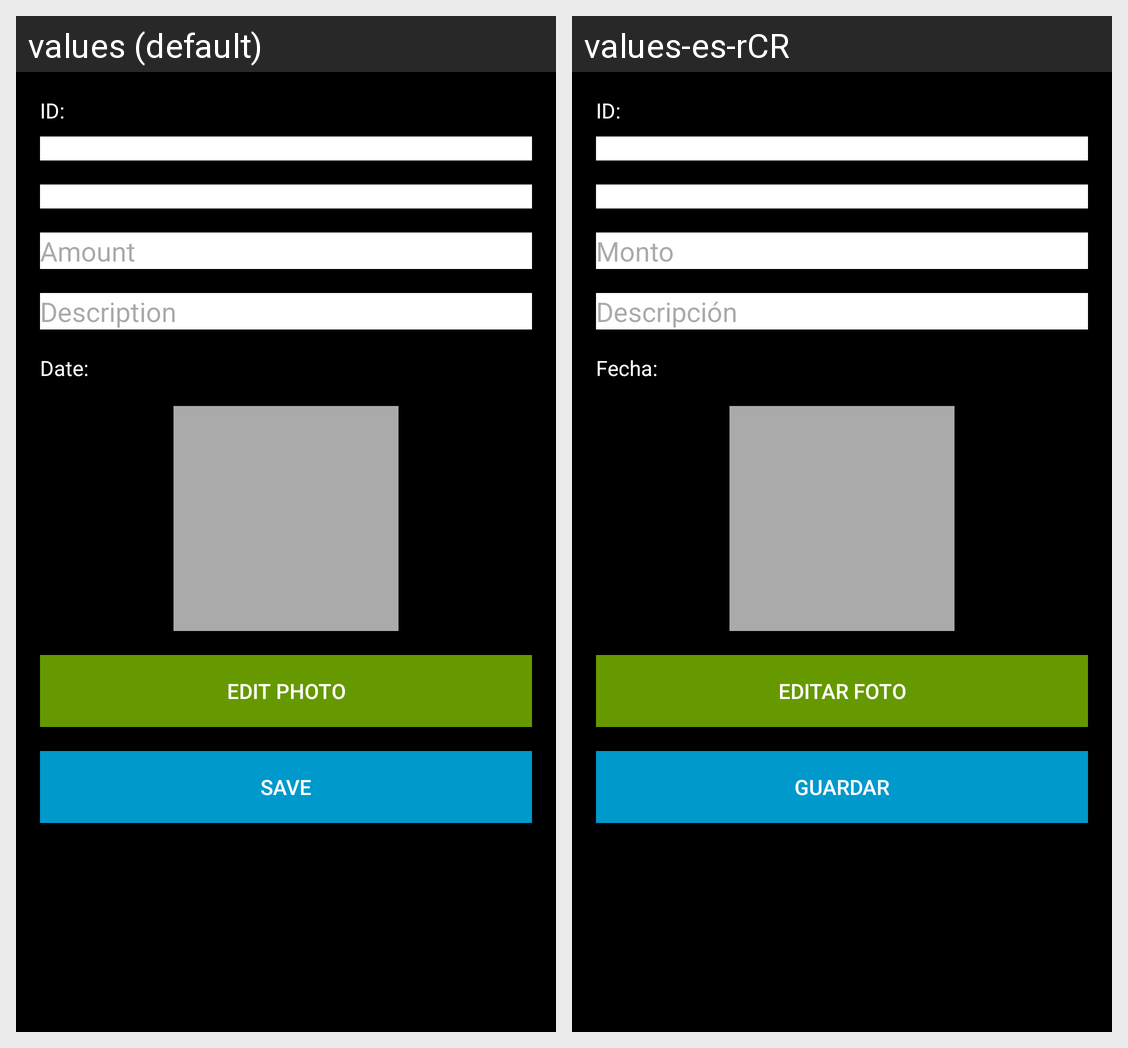

Strings drawn on this Android screen and how each of the app's shown locales translates them:
Android screen res/layout/activity_transaction_detail.xml rendered under 2 locales, left to right: values (default), values-es-rCR. Device: Nexus 5 (rendered at 1080×1920; each locale shown at half size, 540×960, under a caption strip naming it); theme Theme.AnchiaFinance.
Strings drawn on this screen, with the default value and each locale's value (text and hints the layout hard-codes, and strings that could not be matched under every locale, appear in the picture but are not listed):

transaction_id
  values: ID:
  values-es-rCR: ID:

amount_hint
  values: Amount
  values-es-rCR: Monto

description_hint
  values: Description
  values-es-rCR: Descripción

date
  values: Date:
  values-es-rCR: Fecha:

edit_photo
  values: Edit Photo
  values-es-rCR: Editar Foto

save
  values: Save
  values-es-rCR: Guardar
